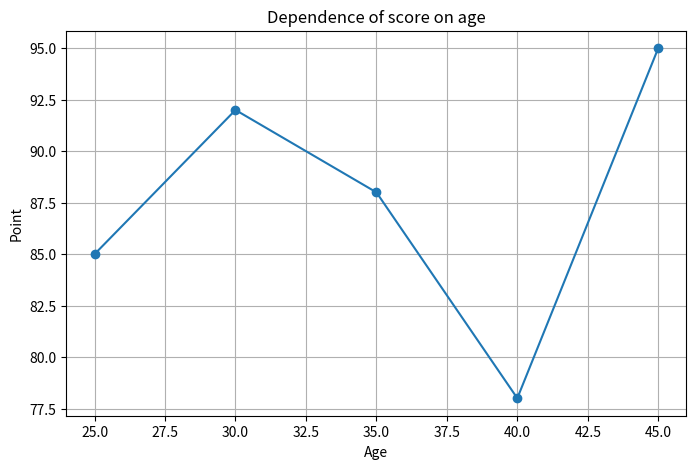

The matplotlib source for this figure: (Note: this script raises an exception after producing the figure.)
# Import the necessary libraries
import pandas as pd
import numpy as np
import matplotlib.pyplot as plt

# Create a data set for analysis
data = {
    'Name': ['Alice', 'Bob', 'Charlie', 'David', 'Emma'],
    'Age': [25, 30, 35, 40, 45],
    'Score': [85, 92, 88, 78, 95]
}

# Convert the data into a DataFrame
df = pd.DataFrame(data)

# Print the first few rows of the DataFrame 
print("First few lines of DataFrame:")
print(df.head())

# Calculate average age and average score
mean_age = np.mean(df['Age'])
mean_score = np.mean(df['Score'])

print("\nAverage age:", mean_age)
print("Average point:", mean_score)

# We build a graph of the score depending on age
plt.figure(figsize=(8, 5))
plt.plot(df['Age'], df['Score'], marker='o')
plt.title('Dependence of score on age')
plt.xlabel('Age')
plt.ylabel('Point')
plt.grid(True)
plt.show()

import matplotlib.pyplot as plt

# Sales analysis by product category
category_sales = sales_data.groupby('Category')['Sales'].sum().sort_values(ascending=False)
category_sales.plot(kind='bar', color='skyblue')
plt.title('Total Sales by Category')
plt.xlabel('Category')
plt.ylabel('Total Sales')
plt.xticks(rotation=45)
plt.show()

# Sales analysis by month
sales_data['Order Date'] = pd.to_datetime(sales_data['Order Date'])
sales_data['Month'] = sales_data['Order Date'].dt.month
monthly_sales = sales_data.groupby('Month')['Sales'].sum()
monthly_sales.plot(kind='line', marker='o', color='green')
plt.title('Monthly Sales')
plt.xlabel('Month')
plt.ylabel('Total Sales')
plt.xticks(range(1, 13))
plt.grid(True)
plt.show()